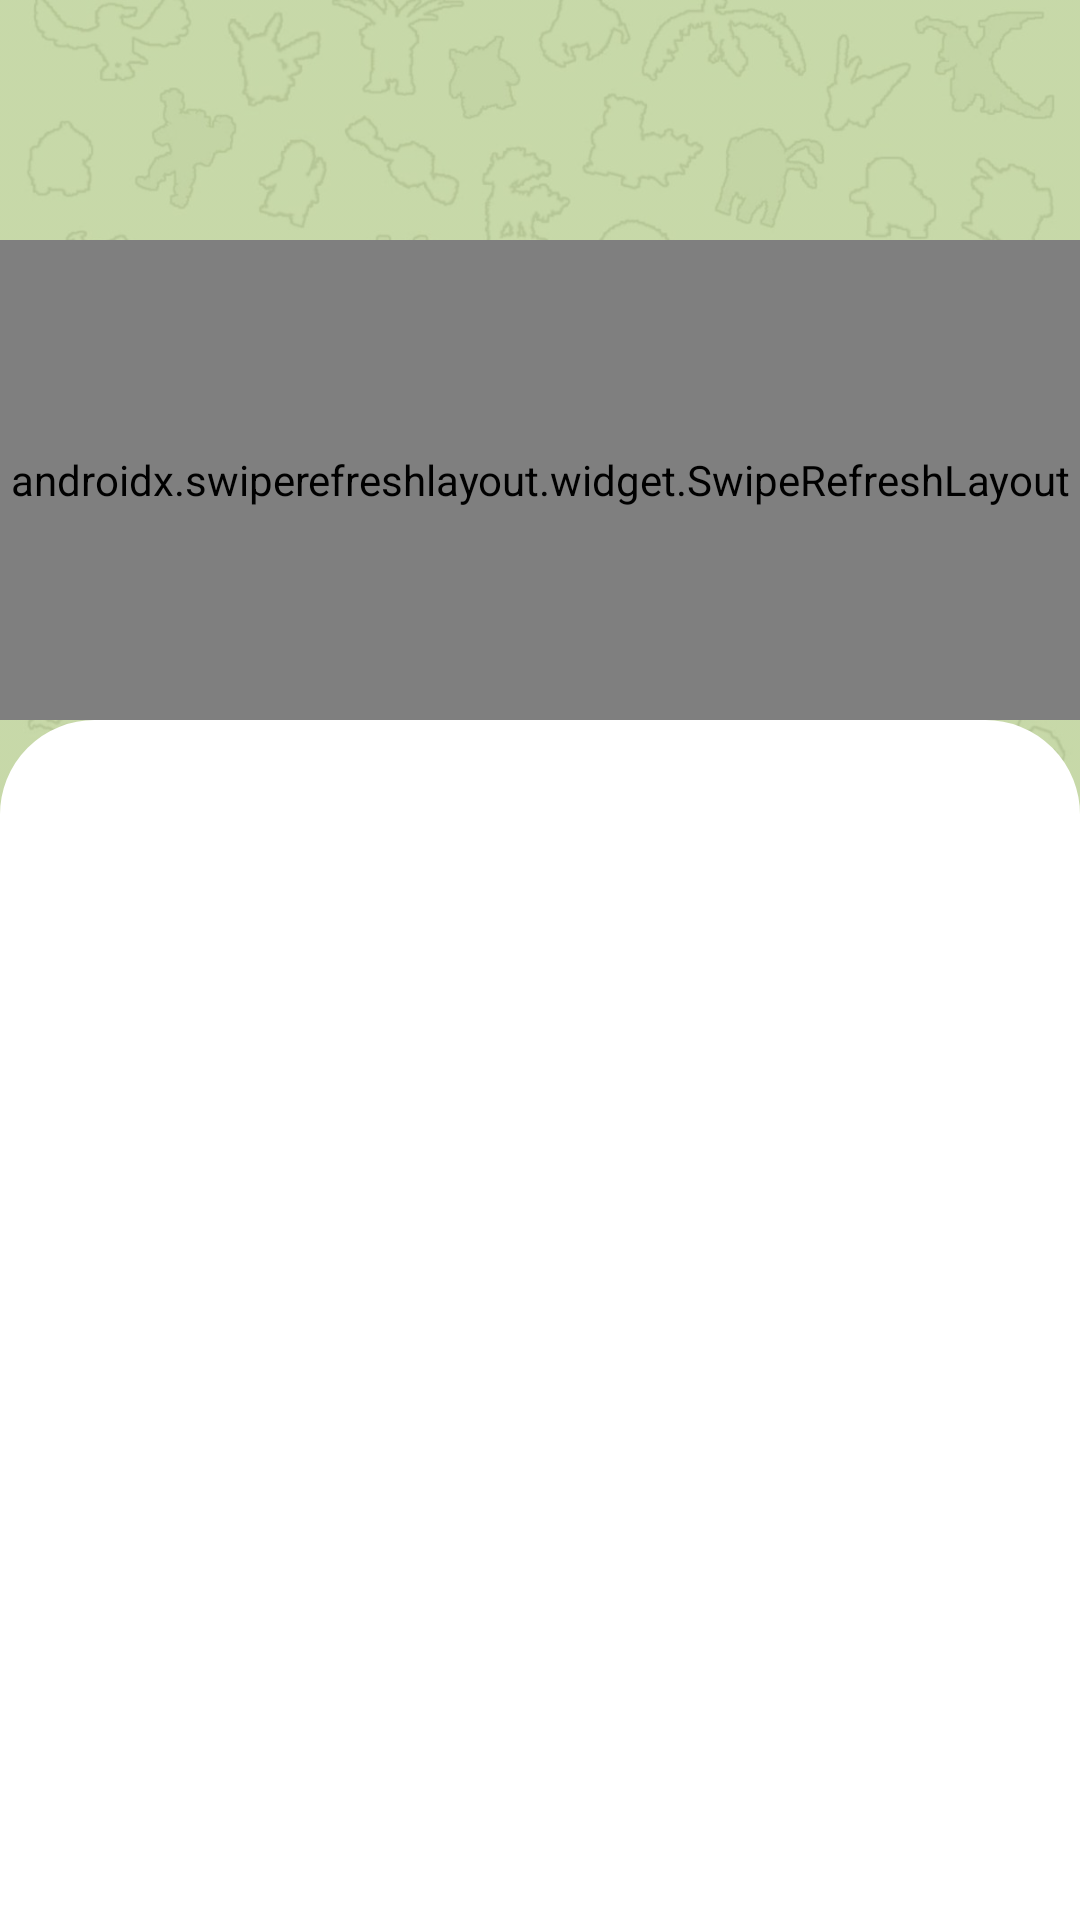

Layout XML and referenced resources for this Android screen:
<!-- AndroidManifest.xml: application theme Theme.PokeApi -->
<!-- res/layout/activity_pokemon_detail.xml -->
<?xml version="1.0" encoding="utf-8"?>
<androidx.constraintlayout.widget.ConstraintLayout xmlns:android="http://schemas.android.com/apk/res/android"
    xmlns:app="http://schemas.android.com/apk/res-auto"
    xmlns:tools="http://schemas.android.com/tools"
    android:id="@+id/parentLyt"
    android:layout_width="match_parent"
    android:layout_height="match_parent"
    android:background="@color/md_light_green_300"
    tools:context=".ui.detail.view.PokemonDetailActivity">

    <ImageView
        android:id="@+id/imageView4"
        android:layout_width="wrap_content"
        android:layout_height="wrap_content"
        android:alpha=".50"
        android:scaleType="fitStart"
        app:layout_constraintBottom_toBottomOf="parent"
        app:layout_constraintEnd_toEndOf="parent"
        app:layout_constraintStart_toStartOf="parent"
        app:layout_constraintTop_toTopOf="parent"
        app:srcCompat="@drawable/main_background" />

    <androidx.appcompat.widget.Toolbar
        android:id="@+id/toolbar"
        android:layout_width="match_parent"
        android:layout_height="wrap_content"
        android:minHeight="?attr/actionBarSize"
        android:theme="?attr/actionBarTheme"
        app:layout_constraintEnd_toEndOf="parent"
        app:layout_constraintStart_toStartOf="parent"
        app:layout_constraintTop_toTopOf="parent" />

    <androidx.constraintlayout.widget.ConstraintLayout
        android:id="@+id/lytDetail"
        android:layout_width="0dp"
        android:layout_height="400dp"
        android:background="@drawable/background_rounded_top"
        app:layout_constraintBottom_toBottomOf="parent"
        app:layout_constraintEnd_toEndOf="parent"
        app:layout_constraintStart_toStartOf="parent">

        <com.google.android.material.tabs.TabLayout
            android:id="@+id/tab_layout"
            android:layout_width="match_parent"
            android:layout_height="0dp"
            android:layout_marginTop="16dp"
            android:background="@drawable/background_rounded_top"
            app:layout_constraintEnd_toEndOf="parent"
            app:layout_constraintStart_toStartOf="parent"
            app:layout_constraintTop_toTopOf="@id/lytDetail"
            app:tabBackground="@drawable/tab_bg_inset"
            app:tabGravity="center"
            app:tabIndicator="@drawable/tab_active_bg"
            app:tabIndicatorColor="@android:color/transparent"
            app:tabIndicatorFullWidth="true"
            app:tabIndicatorGravity="center"
            app:tabIndicatorHeight="55dp"
            app:tabMode="auto"
            app:tabPaddingEnd="20dp"
            app:tabPaddingStart="20dp"
            app:tabSelectedTextColor="@color/white"
            app:tabTextColor="@color/md_black_1000" />


        <androidx.constraintlayout.widget.ConstraintLayout
            android:id="@+id/lytNoInternet"
            android:layout_width="wrap_content"
            android:layout_height="wrap_content"
            android:layout_marginBottom="32dp"
            android:visibility="gone"
            app:layout_constraintBottom_toBottomOf="parent"
            app:layout_constraintEnd_toEndOf="parent"
            app:layout_constraintStart_toStartOf="parent"
            app:layout_constraintTop_toBottomOf="@+id/tab_layout">

            <ImageView
                android:id="@+id/imageView"
                android:layout_width="200dp"
                android:layout_height="200dp"
                android:layout_gravity="center"
                app:layout_constraintBottom_toBottomOf="parent"
                app:layout_constraintEnd_toEndOf="parent"
                app:layout_constraintStart_toStartOf="parent"
                app:layout_constraintTop_toTopOf="parent"
                app:srcCompat="@drawable/ic_nointernet" />

            <TextView
                android:id="@+id/textView"
                android:layout_width="wrap_content"
                android:layout_height="wrap_content"
                android:layout_marginTop="16dp"
                android:text="@string/oops_no_internet"
                android:textAlignment="center"
                android:textSize="20sp"
                android:textStyle="italic"
                app:layout_constraintEnd_toEndOf="@+id/imageView"
                app:layout_constraintStart_toStartOf="@+id/imageView"
                app:layout_constraintTop_toBottomOf="@+id/imageView" />
        </androidx.constraintlayout.widget.ConstraintLayout>
        <androidx.viewpager2.widget.ViewPager2
            android:id="@+id/pager"
            android:layout_width="match_parent"
            android:layout_height="0dp"
            app:layout_constraintBottom_toBottomOf="parent"
            app:layout_constraintEnd_toEndOf="parent"
            app:layout_constraintStart_toStartOf="parent"
            app:layout_constraintTop_toBottomOf="@+id/tab_layout" />

        <ProgressBar
            android:id="@+id/progressBarDetail"
            style="?android:attr/progressBarStyle"
            android:layout_width="wrap_content"
            android:layout_height="wrap_content"
            android:visibility="gone"
            app:layout_constraintBottom_toBottomOf="parent"
            app:layout_constraintEnd_toEndOf="parent"
            app:layout_constraintStart_toStartOf="parent"
            app:layout_constraintTop_toTopOf="parent" />
    </androidx.constraintlayout.widget.ConstraintLayout>

    <androidx.swiperefreshlayout.widget.SwipeRefreshLayout
        android:id="@+id/refreshDetail"
        android:layout_width="0dp"
        android:layout_height="0dp"
        android:layout_marginTop="16dp"
        android:visibility="visible"
        app:layout_constraintBottom_toTopOf="@+id/lytDetail"
        app:layout_constraintEnd_toEndOf="parent"
        app:layout_constraintStart_toStartOf="parent"
        app:layout_constraintTop_toBottomOf="@+id/toolbar">

        <androidx.constraintlayout.widget.ConstraintLayout
            android:layout_width="match_parent"
            android:layout_height="wrap_content">

            <ImageView
                android:id="@+id/imgPokemon"
                android:layout_width="0dp"
                android:layout_height="0dp"
                android:transitionName="imageMain"
                app:layout_constraintBottom_toTopOf="@+id/recyclerType"
                app:layout_constraintEnd_toEndOf="parent"
                app:layout_constraintStart_toStartOf="parent"
                app:layout_constraintTop_toBottomOf="@+id/tvPokemonName"
                tools:srcCompat="@drawable/pokemon_template" />

            <androidx.recyclerview.widget.RecyclerView
                android:id="@+id/recyclerType"
                android:layout_width="wrap_content"
                android:layout_height="wrap_content"
                android:layout_marginBottom="8dp"
                android:nestedScrollingEnabled="false"
                app:layout_constraintBottom_toBottomOf="parent"
                app:layout_constraintEnd_toEndOf="@+id/imgPokemon"
                app:layout_constraintStart_toStartOf="@+id/imgPokemon"
                app:layout_constraintTop_toBottomOf="@+id/imgPokemon"
                tools:itemCount="1"
                tools:listitem="@layout/type_list_item" />

            <TextView
                android:id="@+id/tvPokemonName"
                android:layout_width="wrap_content"
                android:layout_height="wrap_content"
                android:layout_marginStart="16dp"
                android:background="@drawable/background_rounded_corners_black"
                android:paddingStart="10dp"
                android:paddingTop="5dp"
                android:paddingEnd="10dp"
                android:paddingBottom="5dp"
                android:text="PIKACHU"
                android:textColor="@color/md_white_1000"
                android:textSize="22sp"
                android:textStyle="bold"
                app:layout_constraintStart_toStartOf="parent"
                app:layout_constraintTop_toTopOf="parent" />
        </androidx.constraintlayout.widget.ConstraintLayout>
    </androidx.swiperefreshlayout.widget.SwipeRefreshLayout>


</androidx.constraintlayout.widget.ConstraintLayout>
<!-- res/layout/type_list_item.xml (included above) -->
<?xml version="1.0" encoding="utf-8"?>
<androidx.constraintlayout.widget.ConstraintLayout xmlns:android="http://schemas.android.com/apk/res/android"
    xmlns:app="http://schemas.android.com/apk/res-auto"
    xmlns:tools="http://schemas.android.com/tools"
    android:layout_width="wrap_content"
    android:layout_height="wrap_content">

    <LinearLayout
        android:id="@+id/lytParent"
        android:layout_width="wrap_content"
        android:layout_height="wrap_content"
        android:layout_marginStart="8dp"
        android:layout_marginEnd="8dp"
        android:orientation="vertical"
        app:layout_constraintBottom_toBottomOf="parent"
        app:layout_constraintEnd_toEndOf="parent"
        app:layout_constraintStart_toStartOf="parent"
        app:layout_constraintTop_toTopOf="parent">

        <TextView
            android:id="@+id/tvType"
            android:layout_width="wrap_content"
            android:layout_height="wrap_content"
            android:paddingStart="10dp"
            android:paddingTop="5dp"
            android:paddingEnd="10dp"
            android:paddingBottom="5dp"
            android:text="@string/type_example"
            android:textColor="@color/md_white_1000"
            android:textSize="16sp"
            android:textStyle="bold|italic" />
    </LinearLayout>

</androidx.constraintlayout.widget.ConstraintLayout>
<!-- resources referenced by this layout -->
<resources>
  <color name="md_black_1000">#000000</color>
  <color name="md_light_green_300">#AED581</color>
  <color name="md_white_1000">#ffffff</color>
  <color name="white">#FFFFFFFF</color>
  <!-- drawable background_rounded_corners_black (drawable) -->
  <?xml version="1.0" encoding="utf-8"?>
  <shape xmlns:android="http://schemas.android.com/apk/res/android"
      android:shape="rectangle"
      android:padding="10dp">
  
      <solid android:color="@color/md_blue_grey_500" />
      <corners
          android:bottomRightRadius="15dp"
          android:bottomLeftRadius="15dp"
          android:topLeftRadius="15dp"
          android:topRightRadius="15dp" />
  </shape>
  <!-- drawable background_rounded_top (drawable) -->
  <?xml version="1.0" encoding="UTF-8"?>
  <shape xmlns:android="http://schemas.android.com/apk/res/android">
      <solid android:color="#FFFFFF"/>
  
      <stroke android:width="3dp"
          android:color="#FFFFFF"
          />
  
      <padding android:left="1dp"
          android:top="1dp"
          android:right="1dp"
          android:bottom="1dp"
          />
  
      <corners
          android:topLeftRadius="30dp" android:topRightRadius="30dp"/>
  </shape>
  <!-- drawable ic_nointernet (drawable) -->
  <vector android:height="512dp" android:tint="#625F5F"
      android:viewportHeight="24" android:viewportWidth="24"
      android:width="512dp" xmlns:android="http://schemas.android.com/apk/res/android">
      <path android:fillColor="@android:color/white" android:pathData="M24,8.98C20.93,5.9 16.69,4 12,4C7.31,4 3.07,5.9 0,8.98L12,21v-9h8.99L24,8.98zM19.59,14l-2.09,2.09L15.41,14L14,15.41l2.09,2.09L14,19.59L15.41,21l2.09,-2.08L19.59,21L21,19.59l-2.08,-2.09L21,15.41L19.59,14z"/>
  </vector>
  <!-- drawable main_background: jpg bitmap (drawable, 146230 bytes) -->
  <!-- drawable tab_active_bg (drawable) -->
  <layer-list xmlns:android="http://schemas.android.com/apk/res/android">
      <item android:top="8dp"
          android:bottom="8dp"
          android:end="5dp"
          android:start="5dp">
          <shape android:shape="rectangle">
              <solid android:color="@color/md_blue_grey_500"/>
              <corners android:radius="25dp"/>
              <size android:height="50dp"/>
          </shape>
      </item>
  </layer-list>
  <!-- drawable tab_bg_inset (drawable) -->
  <?xml version="1.0" encoding="utf-8"?>
  <inset xmlns:android="http://schemas.android.com/apk/res/android"
      android:drawable="@drawable/bg_tab"
      android:insetRight="5dp"
      android:insetLeft="5dp" />
  <string name="oops_no_internet">No internet connection, try again</string>
  <string name="type_example">POISON</string>
  <style name="Theme.PokeApi" parent="Base.Theme.PokeApi" />
  <color name="md_blue_grey_500">#607D8B</color>
  <!-- drawable bg_tab (drawable) -->
  <layer-list xmlns:android="http://schemas.android.com/apk/res/android">
      <item android:top="8dp"
          android:bottom="8dp">
          <shape android:shape="rectangle">
              <solid android:color="@color/background_home"/>
              <corners android:radius="25dp"/>
              <size android:height="50dp"/>
          </shape>
      </item>
  </layer-list>
  <style name="Base.Theme.PokeApi" parent="Theme.Material3.Light.NoActionBar">
          
          
          <item name="android:statusBarColor">@color/background_home</item>
          <item name="android:windowLightStatusBar">true</item>
          <item name="android:windowContentTransitions">true</item>
          <item name="fontFamily">@font/rubik</item>
      </style>
  <color name="background_home">#F5FBFB</color>
</resources>
